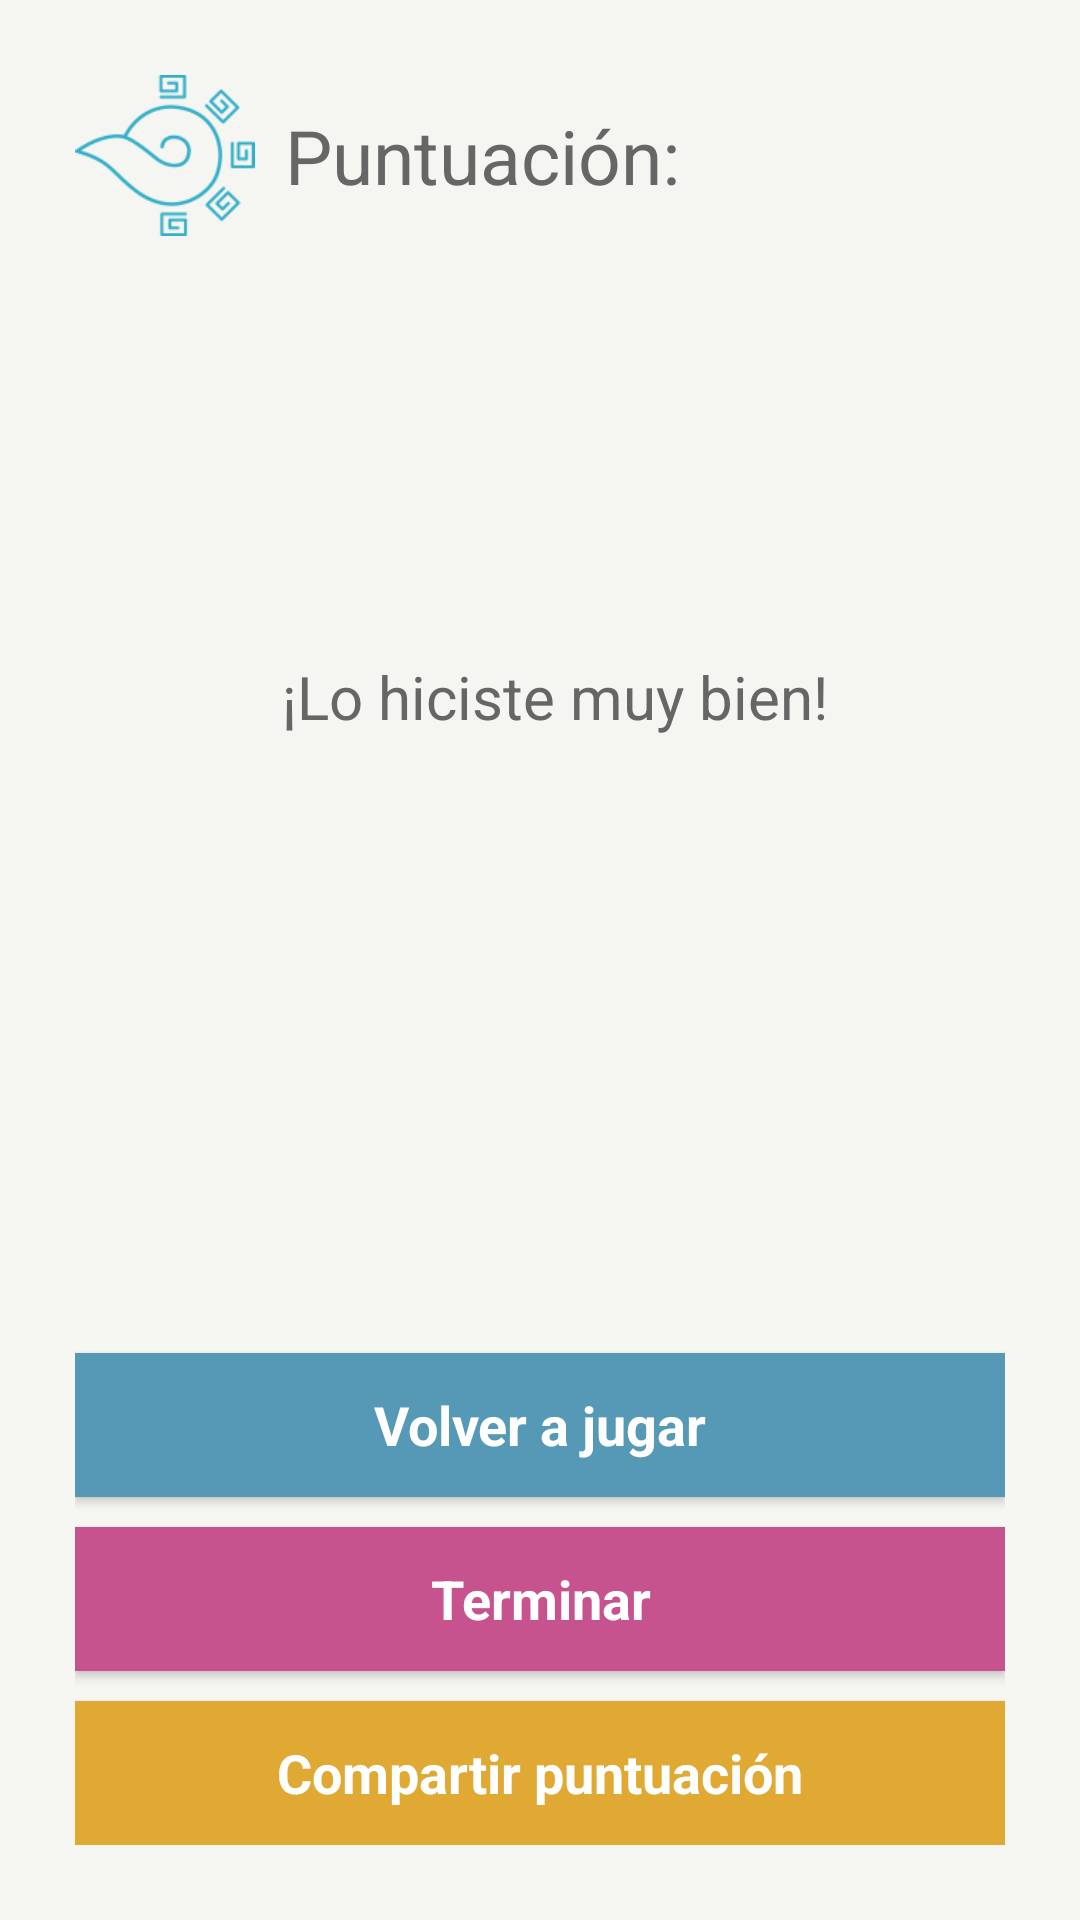

Layout XML and referenced resources for this Android screen:
<!-- AndroidManifest.xml: application theme AppTheme -->
<!-- res/layout/modal_game_over.xml -->
<?xml version="1.0" encoding="utf-8"?>
<RelativeLayout xmlns:android="http://schemas.android.com/apk/res/android"
                android:orientation="vertical"
                android:layout_width="match_parent"
                android:layout_height="match_parent"
                android:paddingRight="@dimen/extra_large_padding"
                android:paddingLeft="@dimen/extra_large_padding"
                android:paddingBottom="@dimen/extra_large_padding"
                android:background="@color/transp_back">

    <LinearLayout
        android:id="@+id/nahuatlismos_result"
        android:layout_width="match_parent"
        android:layout_height="wrap_content"
        android:paddingTop="@dimen/extra_large_padding"
        android:orientation="vertical"
        android:layout_above="@+id/return_options"
        android:layout_alignParentTop="true"
        android:background="@color/transp_back"
        android:visibility="visible">
        <LinearLayout
            android:layout_width="match_parent"
            android:layout_height="wrap_content"
            android:orientation="horizontal"
            android:weightSum="5"
            android:gravity="center">
            <ImageView
                android:layout_width="0dp"
                android:layout_height="wrap_content"
                android:layout_weight="1"
                android:maxHeight="100dp"
                android:adjustViewBounds="true"
                android:src="@drawable/modal_juego1"/>
            <TextView
                android:layout_width="0dp"
                android:layout_height="wrap_content"
                android:layout_weight="4"
                android:layout_marginLeft="@dimen/small_padding"
                android:text="@string/puntuacion"
                android:textColor="@color/colorPrimary"
                android:textSize="@dimen/large_text"/>
        </LinearLayout>

        <TextView
            android:id="@+id/puntua_txt"
            android:layout_width="match_parent"
            android:layout_height="wrap_content"
            android:layout_marginLeft="@dimen/small_padding"
            android:layout_marginTop="@dimen/large_padding"
            android:textColor="@color/repeat_test_btn"
            android:textSize="@dimen/jumbo_text"
            android:gravity="center"/>

        <TextView
            android:layout_width="match_parent"
            android:layout_height="wrap_content"
            android:layout_marginLeft="@dimen/small_padding"
            android:text="¡Lo hiciste muy bien!"
            android:textColor="@color/colorPrimary"
            android:textSize="@dimen/medium_text"
            android:gravity="center_horizontal"/>
    </LinearLayout>
    <LinearLayout
        android:id="@+id/curioseando_result"
        android:layout_width="match_parent"
        android:layout_height="wrap_content"
        android:paddingTop="@dimen/extra_large_padding"
        android:orientation="vertical"
        android:layout_above="@+id/return_options"
        android:layout_alignParentTop="true"
        android:background="@color/transp_back"
        android:visibility="gone">
        <LinearLayout
            android:layout_width="match_parent"
            android:layout_height="wrap_content"
            android:orientation="vertical"
            android:weightSum="5"
            android:gravity="center_horizontal">
            <TextView
                android:id="@+id/res_title"
                android:layout_width="wrap_content"
                android:layout_height="wrap_content"
                android:text="@string/resultado"
                android:textColor="@color/colorPrimaryDark"
                android:textSize="@dimen/large_text"/>
            <ImageView
                android:id="@+id/res_img"
                android:layout_width="wrap_content"
                android:layout_height="80dp"
                android:adjustViewBounds="true"
                android:scaleType="fitCenter"/>
        </LinearLayout>

        <TextView
            android:id="@+id/description_txt"
            android:layout_width="match_parent"
            android:layout_height="match_parent"
            android:layout_marginLeft="@dimen/small_padding"
            android:layout_marginTop="@dimen/large_padding"
            android:textAppearance="@style/Base.TextAppearance.AppCompat.Small"
            android:textColor="@color/colorPrimary"
            android:lines="7"
            android:gravity="left"/>

    </LinearLayout>
    <LinearLayout
        android:id="@+id/return_options"
        android:layout_width="match_parent"
        android:layout_height="wrap_content"
        android:orientation="vertical"
        android:layout_alignParentBottom="true">

        <Button
            android:id="@+id/repeat_btn"
            android:layout_width="match_parent"
            android:layout_height="wrap_content"
            android:layout_marginTop="@dimen/small_padding"
            android:layout_alignParentBottom="true"
            android:text="@string/volver_a_jugar"
            android:textColor="@color/white"
            android:textAppearance="@style/Base.TextAppearance.AppCompat.Medium"
            android:textStyle="bold"
            android:background="@color/repeat_test_btn"
            android:onClick="onClick"/>

        <Button
            android:id="@+id/finish_btn"
            android:layout_width="match_parent"
            android:layout_height="wrap_content"
            android:layout_marginTop="@dimen/small_padding"
            android:layout_alignParentBottom="true"
            android:text="@string/terminar"
            android:textColor="@color/white"
            android:textAppearance="@style/Base.TextAppearance.AppCompat.Medium"
            android:textStyle="bold"
            android:background="@color/finish_test_btn"
            android:onClick="onClick"/>

        <Button
            android:id="@+id/share_btn"
            android:layout_width="match_parent"
            android:layout_height="wrap_content"
            android:layout_marginTop="@dimen/small_padding"
            android:layout_alignParentBottom="true"
            android:text="@string/compartir"
            android:textColor="@color/white"
            android:textAppearance="@style/Base.TextAppearance.AppCompat.Medium"
            android:textStyle="bold"
            android:background="@color/share_test_btn"
            android:onClick="onClick"/>
    </LinearLayout>

</RelativeLayout>
<!-- resources referenced by this layout -->
<resources>
  <color name="colorPrimary">#666666</color>
  <color name="colorPrimaryDark">#000</color>
  <color name="finish_test_btn">#c6528e</color>
  <color name="repeat_test_btn">#5699b7</color>
  <color name="share_test_btn">#dfa934</color>
  <color name="transp_back">#d8f6f6f2</color>
  <color name="white">#fff</color>
  <dimen name="extra_large_padding">25dp</dimen>
  <dimen name="jumbo_text">90sp</dimen>
  <dimen name="large_padding">20dp</dimen>
  <dimen name="large_text">25sp</dimen>
  <dimen name="medium_text">20sp</dimen>
  <dimen name="small_padding">10dp</dimen>
  <!-- drawable modal_juego1: png bitmap (drawable, 5519 bytes) -->
  <string name="compartir">Compartir puntuación</string>
  <string name="puntuacion">Puntuación:</string>
  <string name="resultado">Resultado</string>
  <string name="terminar">Terminar</string>
  <string name="volver_a_jugar">Volver a jugar</string>
  <style name="AppTheme" parent="Theme.AppCompat.Light.DarkActionBar">
          
          <item name="colorPrimary">@color/colorPrimary</item>
          <item name="colorPrimaryDark">@color/colorPrimaryDark</item>
          <item name="colorAccent">@color/colorAccent</item>
      </style>
  <color name="colorAccent">#cf3683</color>
</resources>
